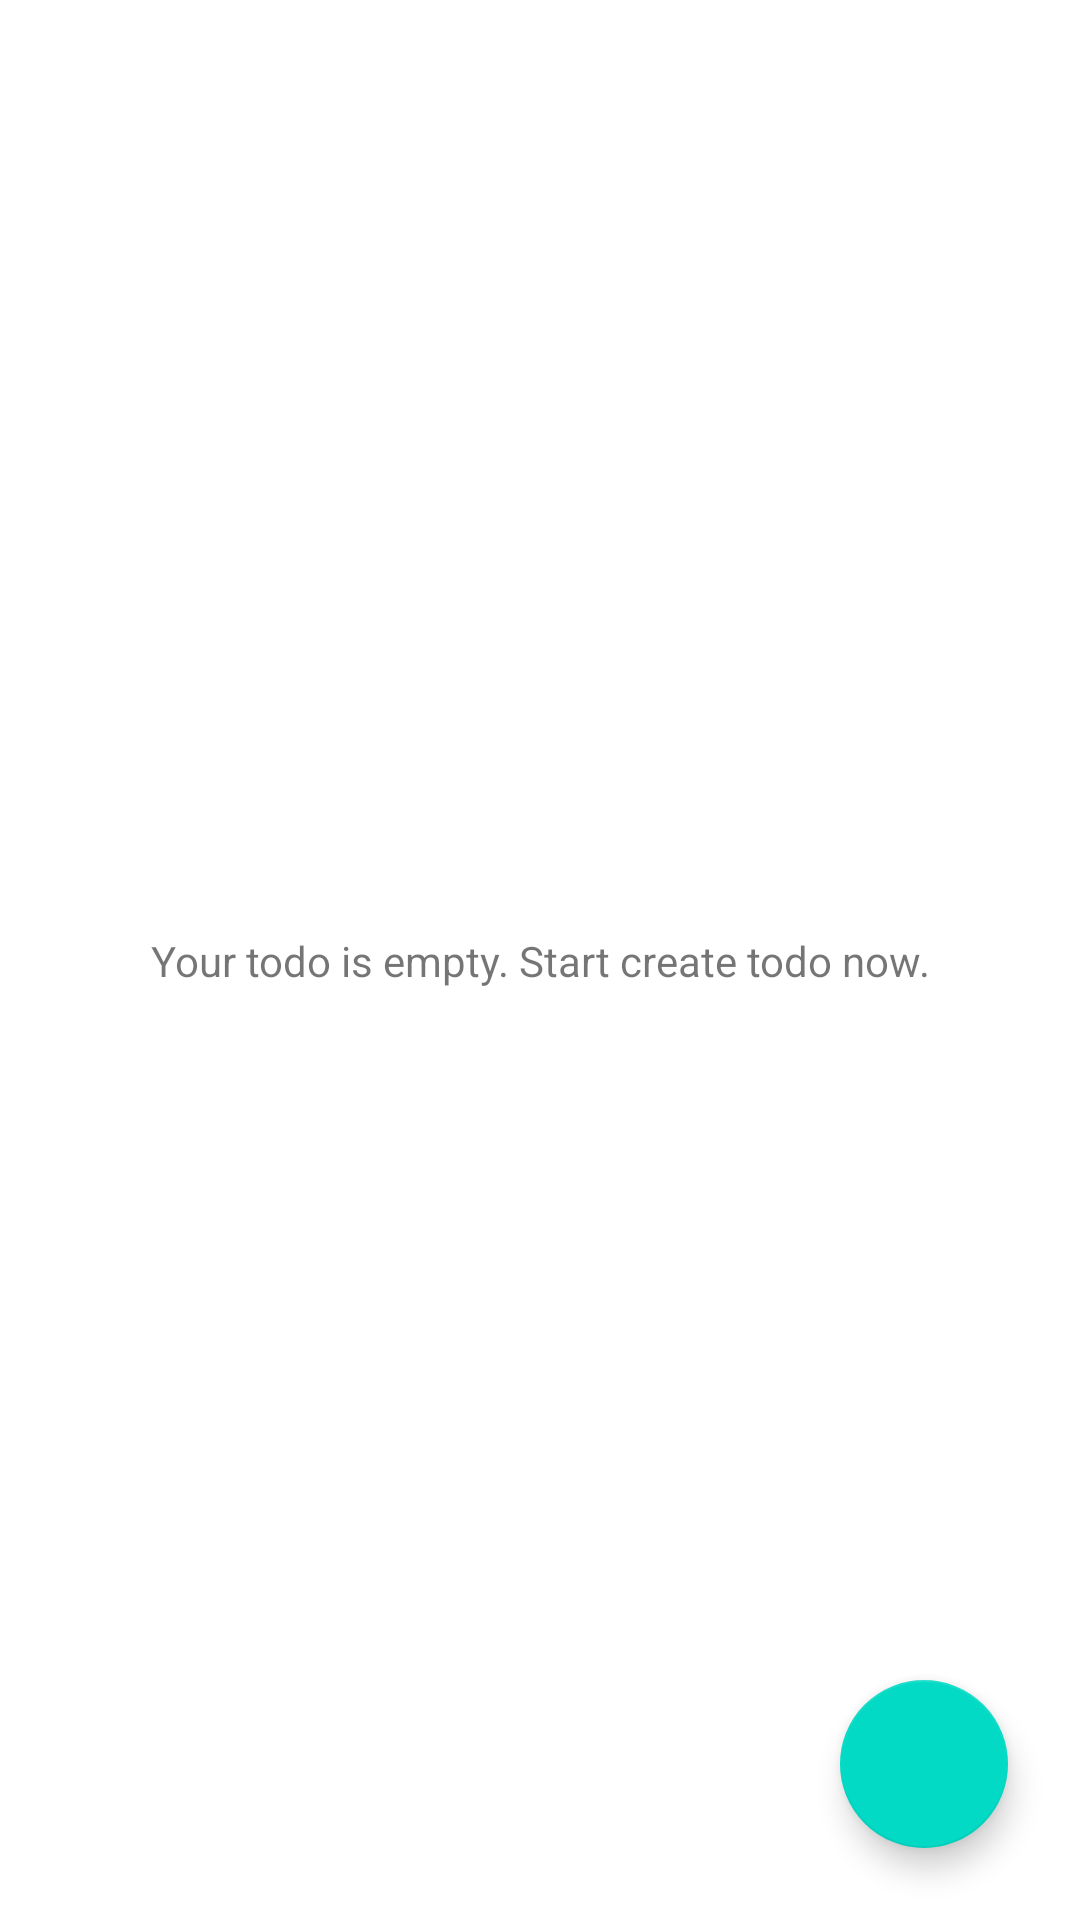

The Android layout XML behind this screen, and the referenced resources:
<!-- AndroidManifest.xml: application theme Theme.S160419037TodoApp -->
<!-- res/layout/fragment_todo_list.xml -->
<?xml version="1.0" encoding="utf-8"?>
<FrameLayout xmlns:android="http://schemas.android.com/apk/res/android"
    xmlns:app="http://schemas.android.com/apk/res-auto"
    xmlns:tools="http://schemas.android.com/tools"
    android:layout_width="match_parent"
    android:layout_height="match_parent"
    tools:context=".view.TodoListFragment"
    android:id="@+id/frameLayout" >

    <androidx.constraintlayout.widget.ConstraintLayout
        android:layout_width="match_parent"
        android:layout_height="match_parent">

        <androidx.recyclerview.widget.RecyclerView
            android:id="@+id/recViewTodo"
            android:layout_width="0dp"
            android:layout_height="0dp"
            app:layout_constraintBottom_toBottomOf="parent"
            app:layout_constraintEnd_toEndOf="parent"
            app:layout_constraintStart_toStartOf="parent"
            app:layout_constraintTop_toTopOf="parent" />

        <com.google.android.material.floatingactionbutton.FloatingActionButton
            android:id="@+id/fabAddTodo"
            android:layout_width="wrap_content"
            android:layout_height="wrap_content"
            android:layout_marginEnd="24dp"
            android:layout_marginBottom="24dp"
            android:clickable="true"
            android:src="@drawable/ic_baseline_add_24"
            app:layout_constraintBottom_toBottomOf="parent"
            app:layout_constraintEnd_toEndOf="parent" />

        <TextView
            android:id="@+id/textEmpty"
            android:layout_width="wrap_content"
            android:layout_height="wrap_content"
            android:text="Your todo is empty. Start create todo now."
            app:layout_constraintBottom_toBottomOf="parent"
            app:layout_constraintEnd_toEndOf="parent"
            app:layout_constraintStart_toStartOf="parent"
            app:layout_constraintTop_toTopOf="parent" />
    </androidx.constraintlayout.widget.ConstraintLayout>
</FrameLayout>
<!-- resources referenced by this layout -->
<resources>
  <style name="Theme.S160419037TodoApp" parent="Theme.MaterialComponents.DayNight.DarkActionBar">
          
          <item name="colorPrimary">@color/purple_500</item>
          <item name="colorPrimaryVariant">@color/purple_700</item>
          <item name="colorOnPrimary">@color/white</item>
          
          <item name="colorSecondary">@color/teal_200</item>
          <item name="colorSecondaryVariant">@color/teal_700</item>
          <item name="colorOnSecondary">@color/black</item>
          
          <item name="android:statusBarColor" tools:targetApi="l">?attr/colorPrimaryVariant</item>
          
      </style>
  <!-- not gathered from this repository: default colours our renderer supplied (Android Studio template values) -->
  <color name="purple_500">#FF6200EE</color>
  <color name="purple_700">#FF3700B3</color>
  <color name="teal_200">#FF03DAC5</color>
  <color name="teal_700">#FF018786</color>
  <color name="black">#FF000000</color>
  <color name="white">#FFFFFFFF</color>
</resources>
